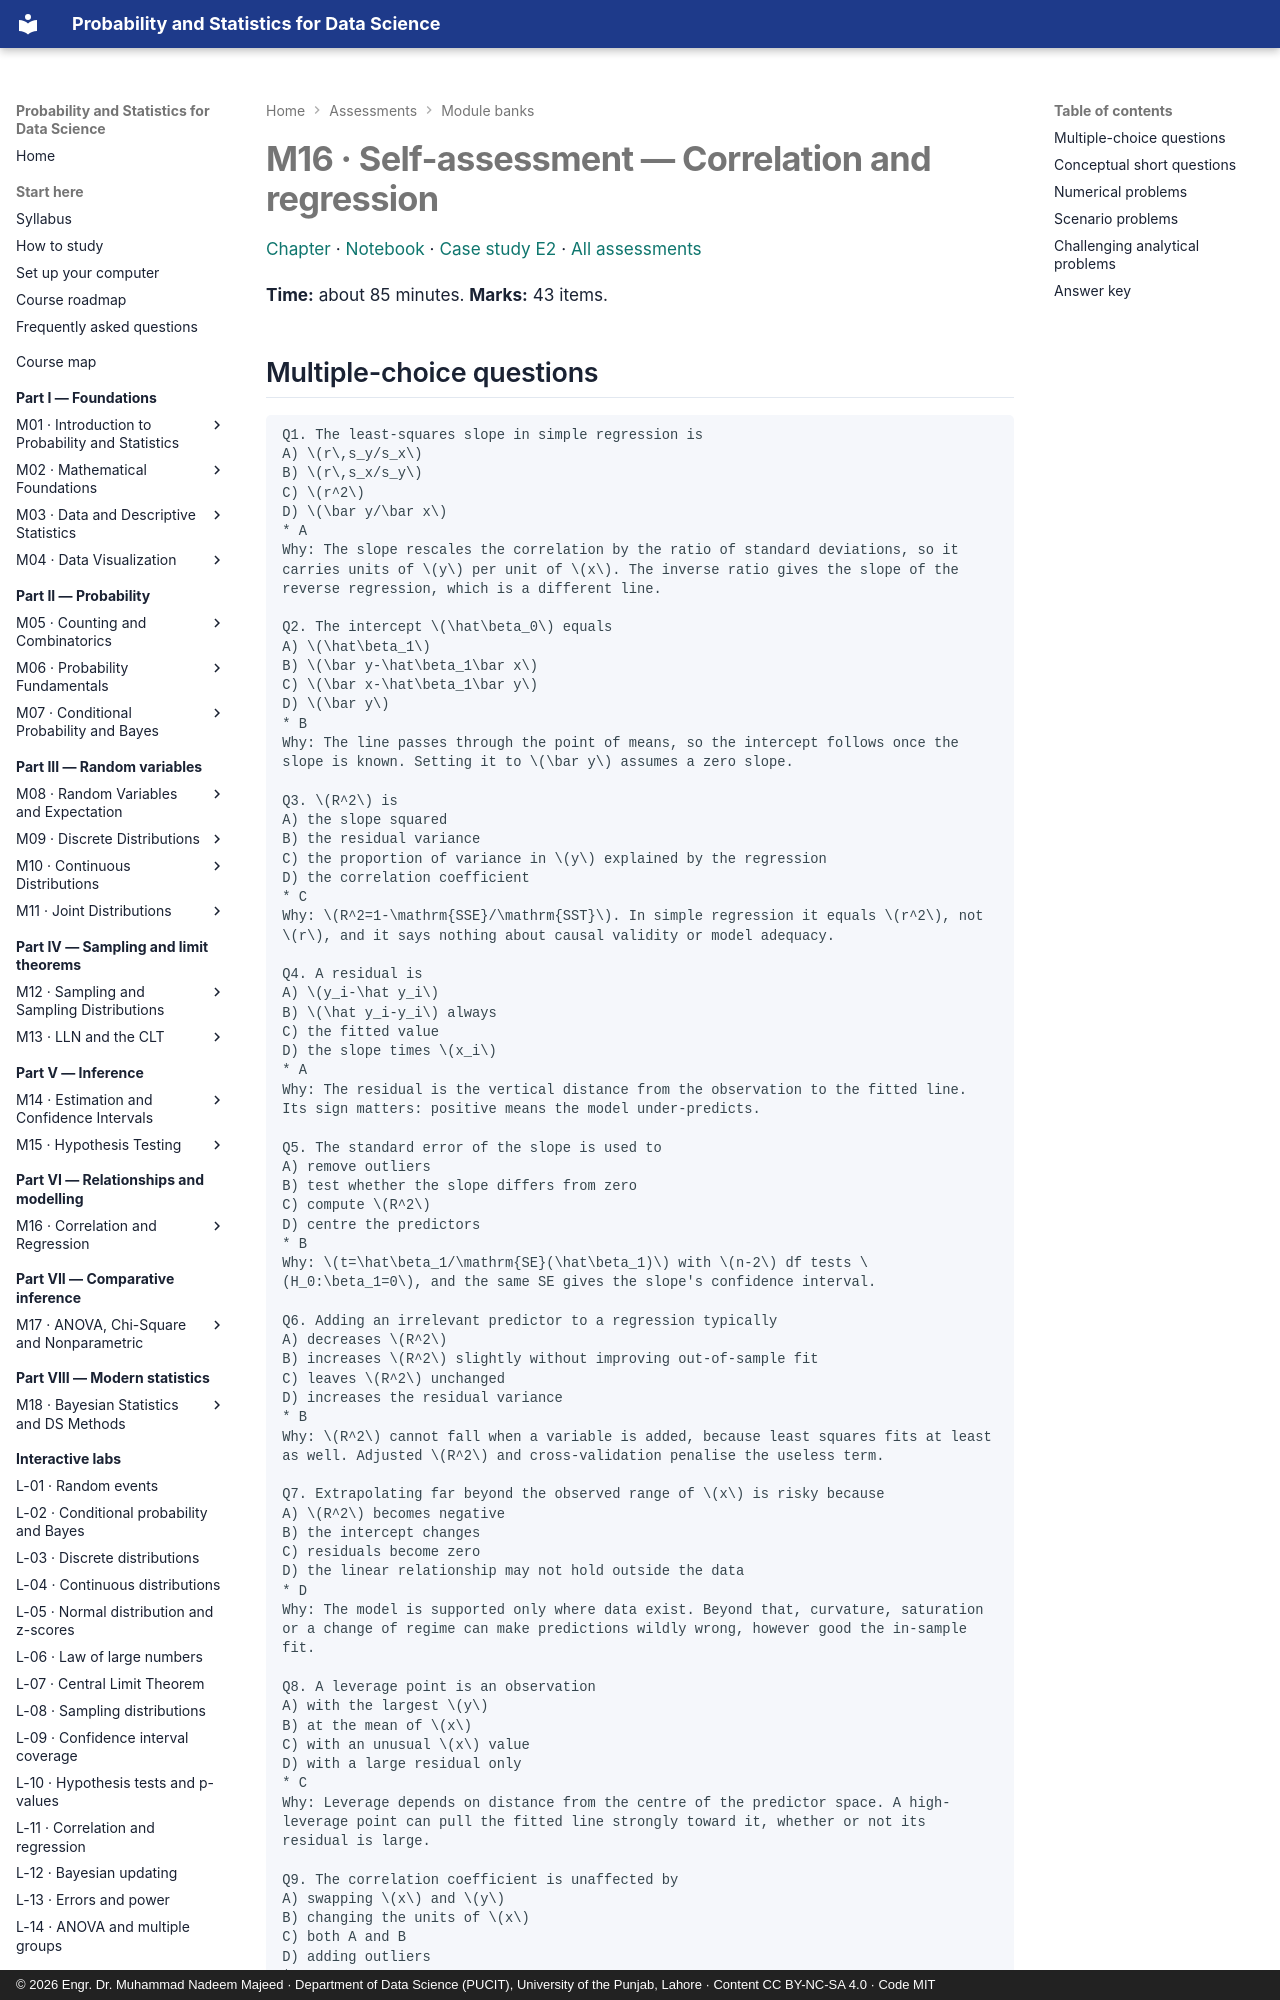

repository: nadeem-majeedch/Probability-and-Statistics · page: assessments/m16/index.html · generator: mkdocs · copyright: © 2026 Engr. Dr. Muhammad Nadeem Majeed · Department of Data Science (PUCIT), University of the Punjab, Lahore · Content CC BY-NC-SA 4.0 · Code MIT

# M16 · Self-assessment — Correlation and regression

[Chapter](../modules/16-correlation-and-regression/chapter.md) ·
[Notebook](../practicals/notebooks/16-correlation-and-regression.ipynb) ·
[Case study E2](../case-studies/e2-attendance-achievement.md) · [All assessments](index.md)

**Time:** about 85 minutes. **Marks:** 43 items.
